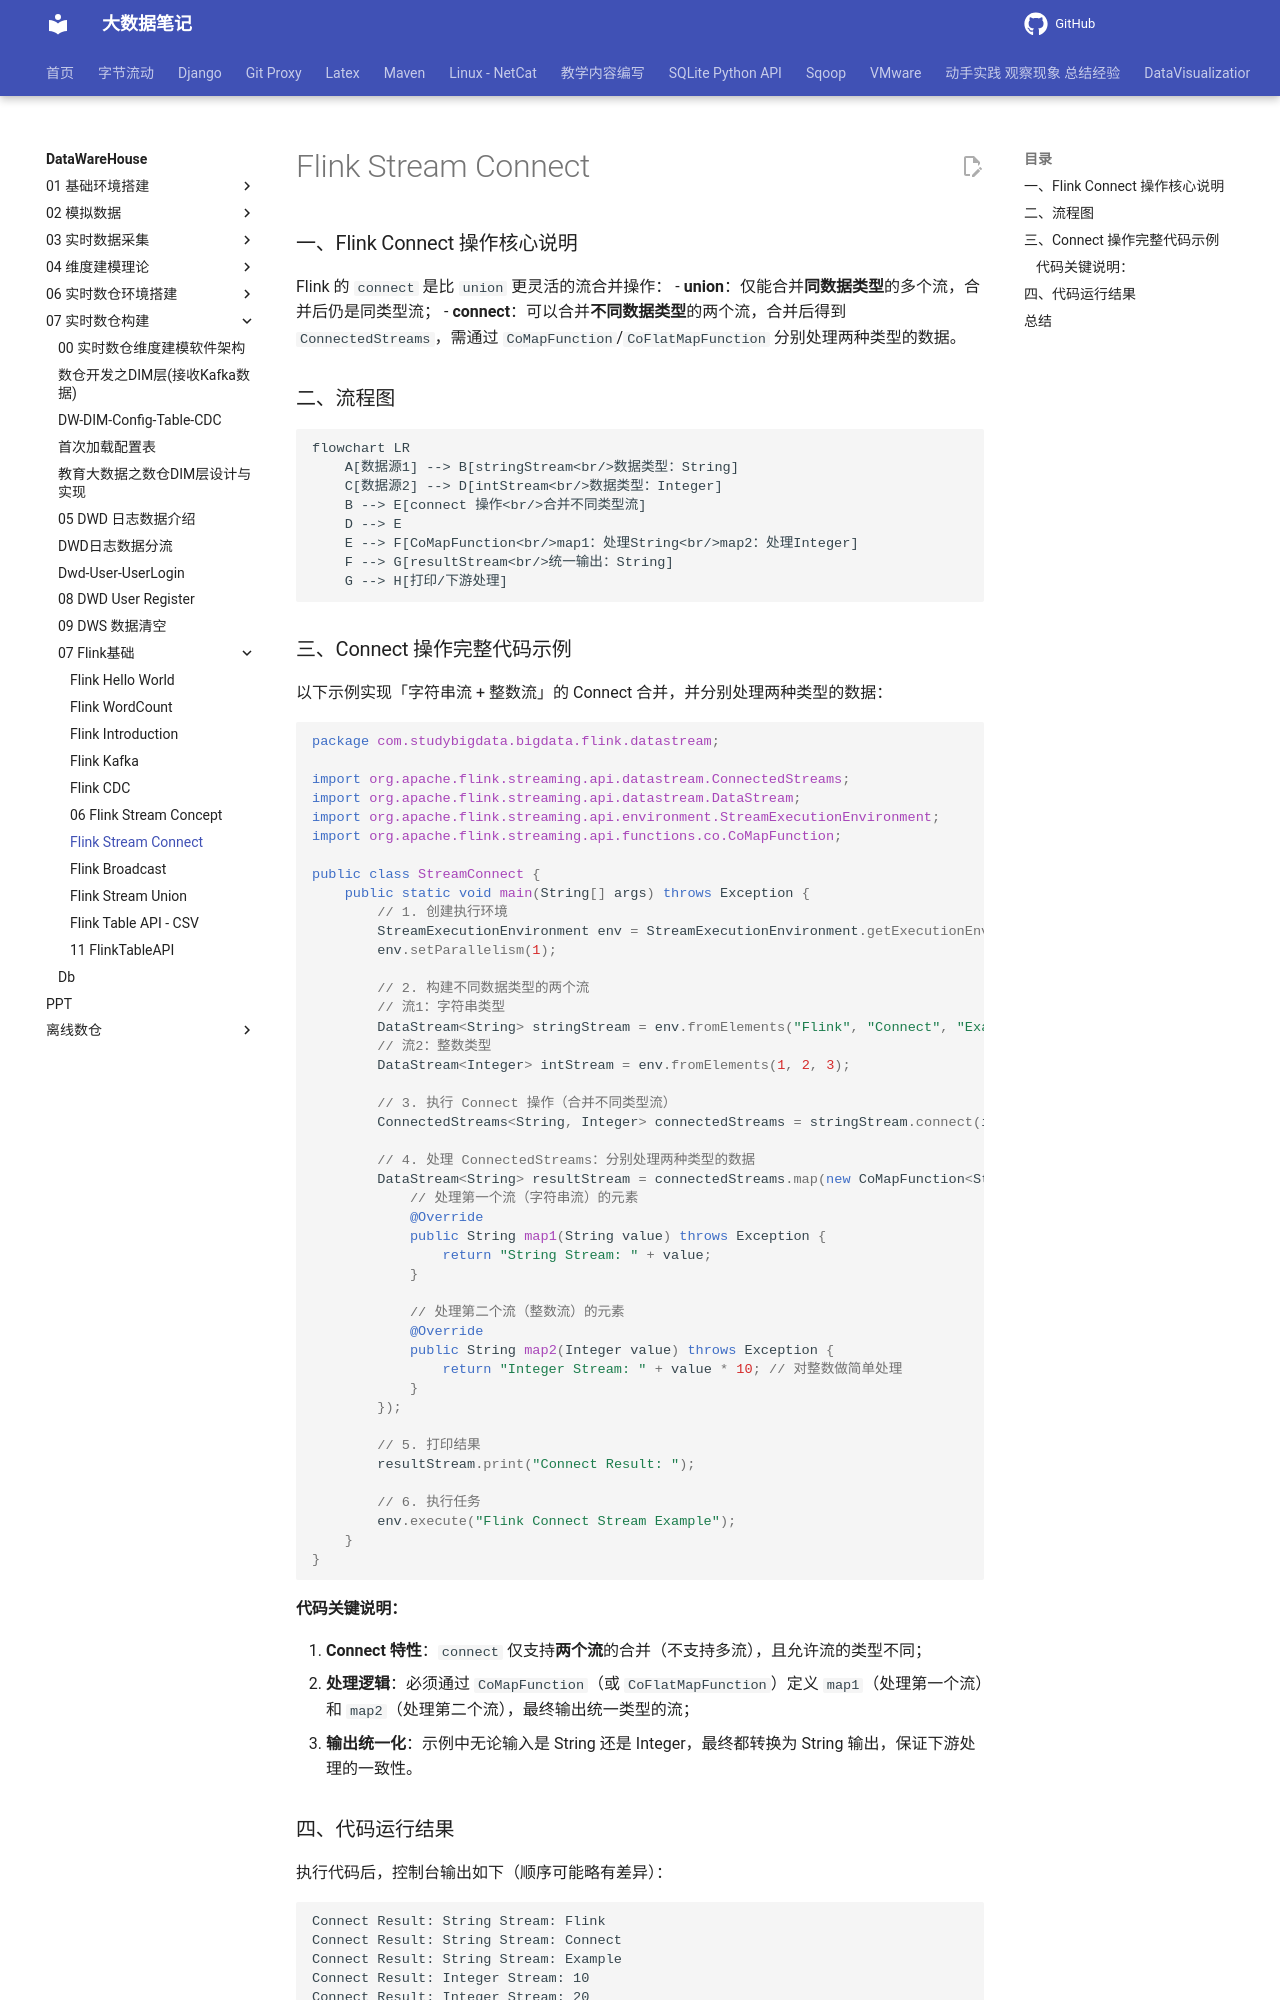

repository: QingYuanQu/studybigdata · page: DataWareHouse/07-实时数仓构建/07-Flink基础/07-Flink-Stream-Connect/index.html · generator: mkdocs

---
title: Flink Stream Connect 
date: 2026-03-14 21:36:26
categories:
- Flink 
tags:
- Flink
- Flink Stream Connect 
---



### 一、Flink Connect 操作核心说明

Flink 的 `connect` 是比 `union` 更灵活的流合并操作：
- **union**：仅能合并**同数据类型**的多个流，合并后仍是同类型流；
- **connect**：可以合并**不同数据类型**的两个流，合并后得到 `ConnectedStreams`，需通过 `CoMapFunction`/`CoFlatMapFunction` 分别处理两种类型的数据。

### 二、流程图
```mermaid
flowchart LR
    A[数据源1] --> B[stringStream<br/>数据类型：String]
    C[数据源2] --> D[intStream<br/>数据类型：Integer]
    B --> E[connect 操作<br/>合并不同类型流]
    D --> E
    E --> F[CoMapFunction<br/>map1：处理String<br/>map2：处理Integer]
    F --> G[resultStream<br/>统一输出：String]
    G --> H[打印/下游处理]
```

### 三、Connect 操作完整代码示例
以下示例实现「字符串流 + 整数流」的 Connect 合并，并分别处理两种类型的数据：

```java
package com.studybigdata.bigdata.flink.datastream;

import org.apache.flink.streaming.api.datastream.ConnectedStreams;
import org.apache.flink.streaming.api.datastream.DataStream;
import org.apache.flink.streaming.api.environment.StreamExecutionEnvironment;
import org.apache.flink.streaming.api.functions.co.CoMapFunction;

public class StreamConnect {
    public static void main(String[] args) throws Exception {
        // 1. 创建执行环境
        StreamExecutionEnvironment env = StreamExecutionEnvironment.getExecutionEnvironment();
        env.setParallelism(1);

        // 2. 构建不同数据类型的两个流
        // 流1：字符串类型
        DataStream<String> stringStream = env.fromElements("Flink", "Connect", "Example");
        // 流2：整数类型
        DataStream<Integer> intStream = env.fromElements(1, 2, 3);

        // 3. 执行 Connect 操作（合并不同类型流）
        ConnectedStreams<String, Integer> connectedStreams = stringStream.connect(intStream);

        // 4. 处理 ConnectedStreams：分别处理两种类型的数据
        DataStream<String> resultStream = connectedStreams.map(new CoMapFunction<String, Integer, String>() {
            // 处理第一个流（字符串流）的元素
            @Override
            public String map1(String value) throws Exception {
                return "String Stream: " + value;
            }

            // 处理第二个流（整数流）的元素
            @Override
            public String map2(Integer value) throws Exception {
                return "Integer Stream: " + value * 10; // 对整数做简单处理
            }
        });

        // 5. 打印结果
        resultStream.print("Connect Result: ");

        // 6. 执行任务
        env.execute("Flink Connect Stream Example");
    }
}
```
